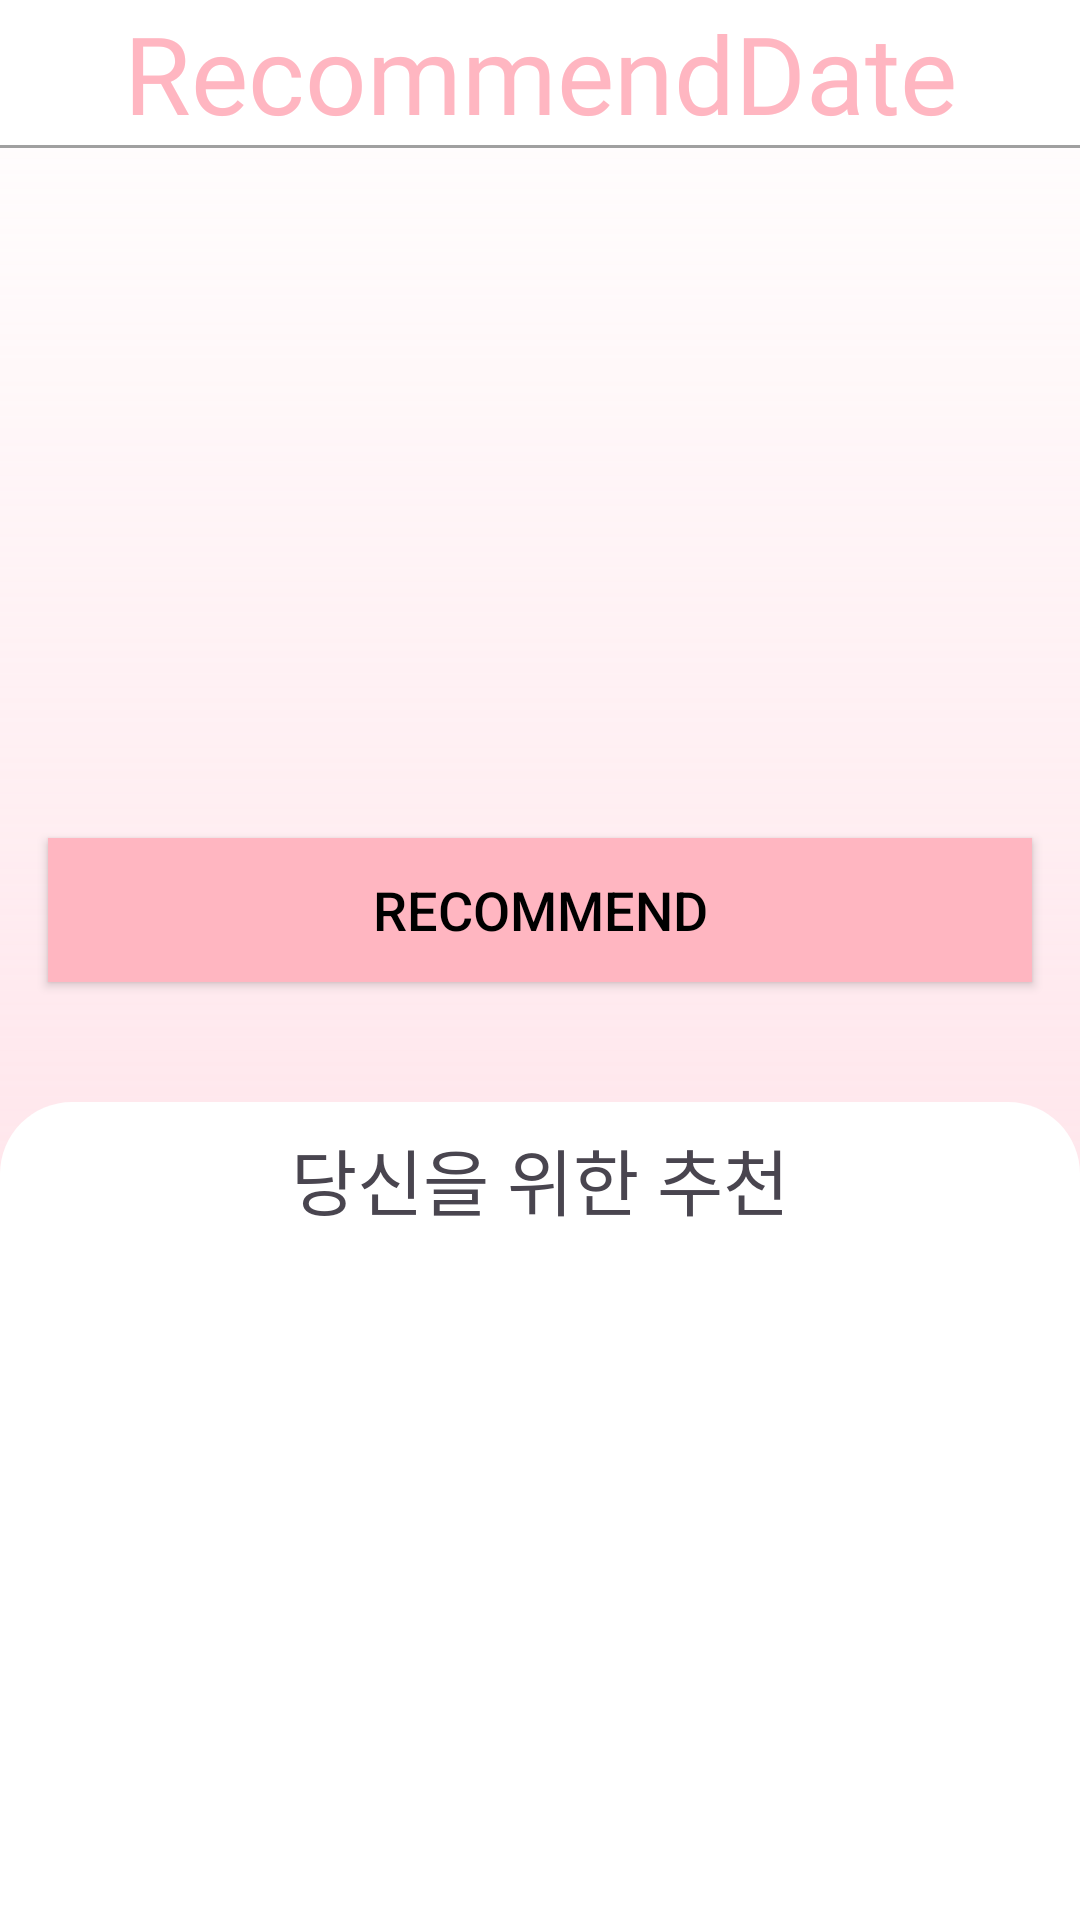

Layout XML and referenced resources for this Android screen:
<!-- AndroidManifest.xml: application theme Theme.Recommendate -->
<!-- res/layout/fragment_home.xml -->
<?xml version="1.0" encoding="utf-8"?>
<LinearLayout xmlns:android="http://schemas.android.com/apk/res/android"
    xmlns:tools="http://schemas.android.com/tools"
    android:layout_width="match_parent"
    android:layout_height="match_parent"
    android:gravity="center_horizontal"
    android:orientation="vertical"
    android:background="@drawable/gradient_primary_dark"
    tools:context=".HomeFragment">

    <TextView
        android:id="@+id/title"
        android:layout_width="match_parent"
        android:layout_height="wrap_content"
        android:gravity="center"
        android:text="RecommendDate"
        android:background="@color/white"
        android:fontFamily="@font/gmarketsans_ttf_light"
        android:textColor="@color/primaryColorDark"
        android:textSize="36sp">
    </TextView>

    <View
        android:id="@+id/divider_title"
        android:layout_width="match_parent"
        android:layout_height="1dp"
        android:background="@color/Gray" />

    <FrameLayout
        android:layout_width="match_parent"
        android:layout_height="200dp"
        android:layout_marginHorizontal="20dp"
        android:layout_marginTop="20dp"
        android:layout_marginBottom="10dp">

        <ImageView
            android:id="@+id/img_map"
            android:layout_width="match_parent"
            android:layout_height="match_parent"
            android:scaleType="centerCrop" />

        <Button
            android:id="@+id/btn_open_map"
            android:layout_width="match_parent"
            android:layout_height="match_parent"
            android:background="@android:color/transparent" />
    </FrameLayout>

    

    

    <androidx.appcompat.widget.AppCompatButton
        android:id="@+id/btn_open_recommend"
        android:layout_width="match_parent"
        android:layout_height="wrap_content"
        android:layout_marginHorizontal="16dp"
        android:layout_marginBottom="40dp"
        android:background="@color/primaryColorDark"
        android:text="Recommend"
        android:textSize="18sp"
        android:textColor="@color/black"/>

    <TextView
        android:id="@+id/text_last_dates"
        android:layout_width="match_parent"
        android:layout_height="wrap_content"
        android:gravity="center"
        android:paddingVertical="8dp"
        android:text="당신을 위한 추천"
        android:fontFamily="@font/gmarketsans_ttf_medium"
        android:background="@drawable/top_radius"
        android:textSize="24sp">
    </TextView>


    <ListView
        android:id="@+id/list_recommend_dates"
        android:layout_width="match_parent"
        android:layout_height="0dp"
        android:layout_weight="1"
        android:paddingTop="5dp"
        android:background="@color/white"
        android:divider="@color/white"
        android:dividerHeight="10dp" />

</LinearLayout>
<!-- resources referenced by this layout -->
<resources>
  <color name="Gray">#a0a0a0</color>
  <color name="black">#FF000000</color>
  <color name="primaryColorDark">#FFB6C1</color>
  <color name="white">#FFFFFFFF</color>
  <!-- drawable button_stroke (drawable) -->
  <?xml version="1.0" encoding="utf-8"?>
  <shape xmlns:android="http://schemas.android.com/apk/res/android"
      android:shape="rectangle">
  
      
      <solid android:color="@android:color/transparent" />
  
      
      <stroke
          android:width="1dp"
          android:color="@color/primaryColorDark" />
  
      
      <corners android:radius="24dp" />
  
  </shape>
  <!-- drawable gradient_primary_dark (drawable) -->
  <?xml version="1.0" encoding="utf-8"?>
  <shape xmlns:android="http://schemas.android.com/apk/res/android"
      android:shape="rectangle">
  
      <gradient
          android:angle="270"
          android:endColor="#80FFB6C1"
          android:startColor="#FFFFFF"
          />
  
      
      
  
  </shape>
  <!-- drawable top_radius (drawable) -->
  <?xml version="1.0" encoding="utf-8"?>
  <shape xmlns:android="http://schemas.android.com/apk/res/android"
      android:shape="rectangle">
  
      
      <solid android:color="@android:color/white" />
  
      
  
  
      
      <corners android:bottomRightRadius="0dp"
          android:bottomLeftRadius="0dp"
          android:topLeftRadius="24dp"
          android:topRightRadius="24dp"/>
  </shape>
  <style name="Theme.Recommendate" parent="Base.Theme.Recommendate" />
  <style name="Base.Theme.Recommendate" parent="Theme.Material3.DayNight.NoActionBar">
      </style>
</resources>
